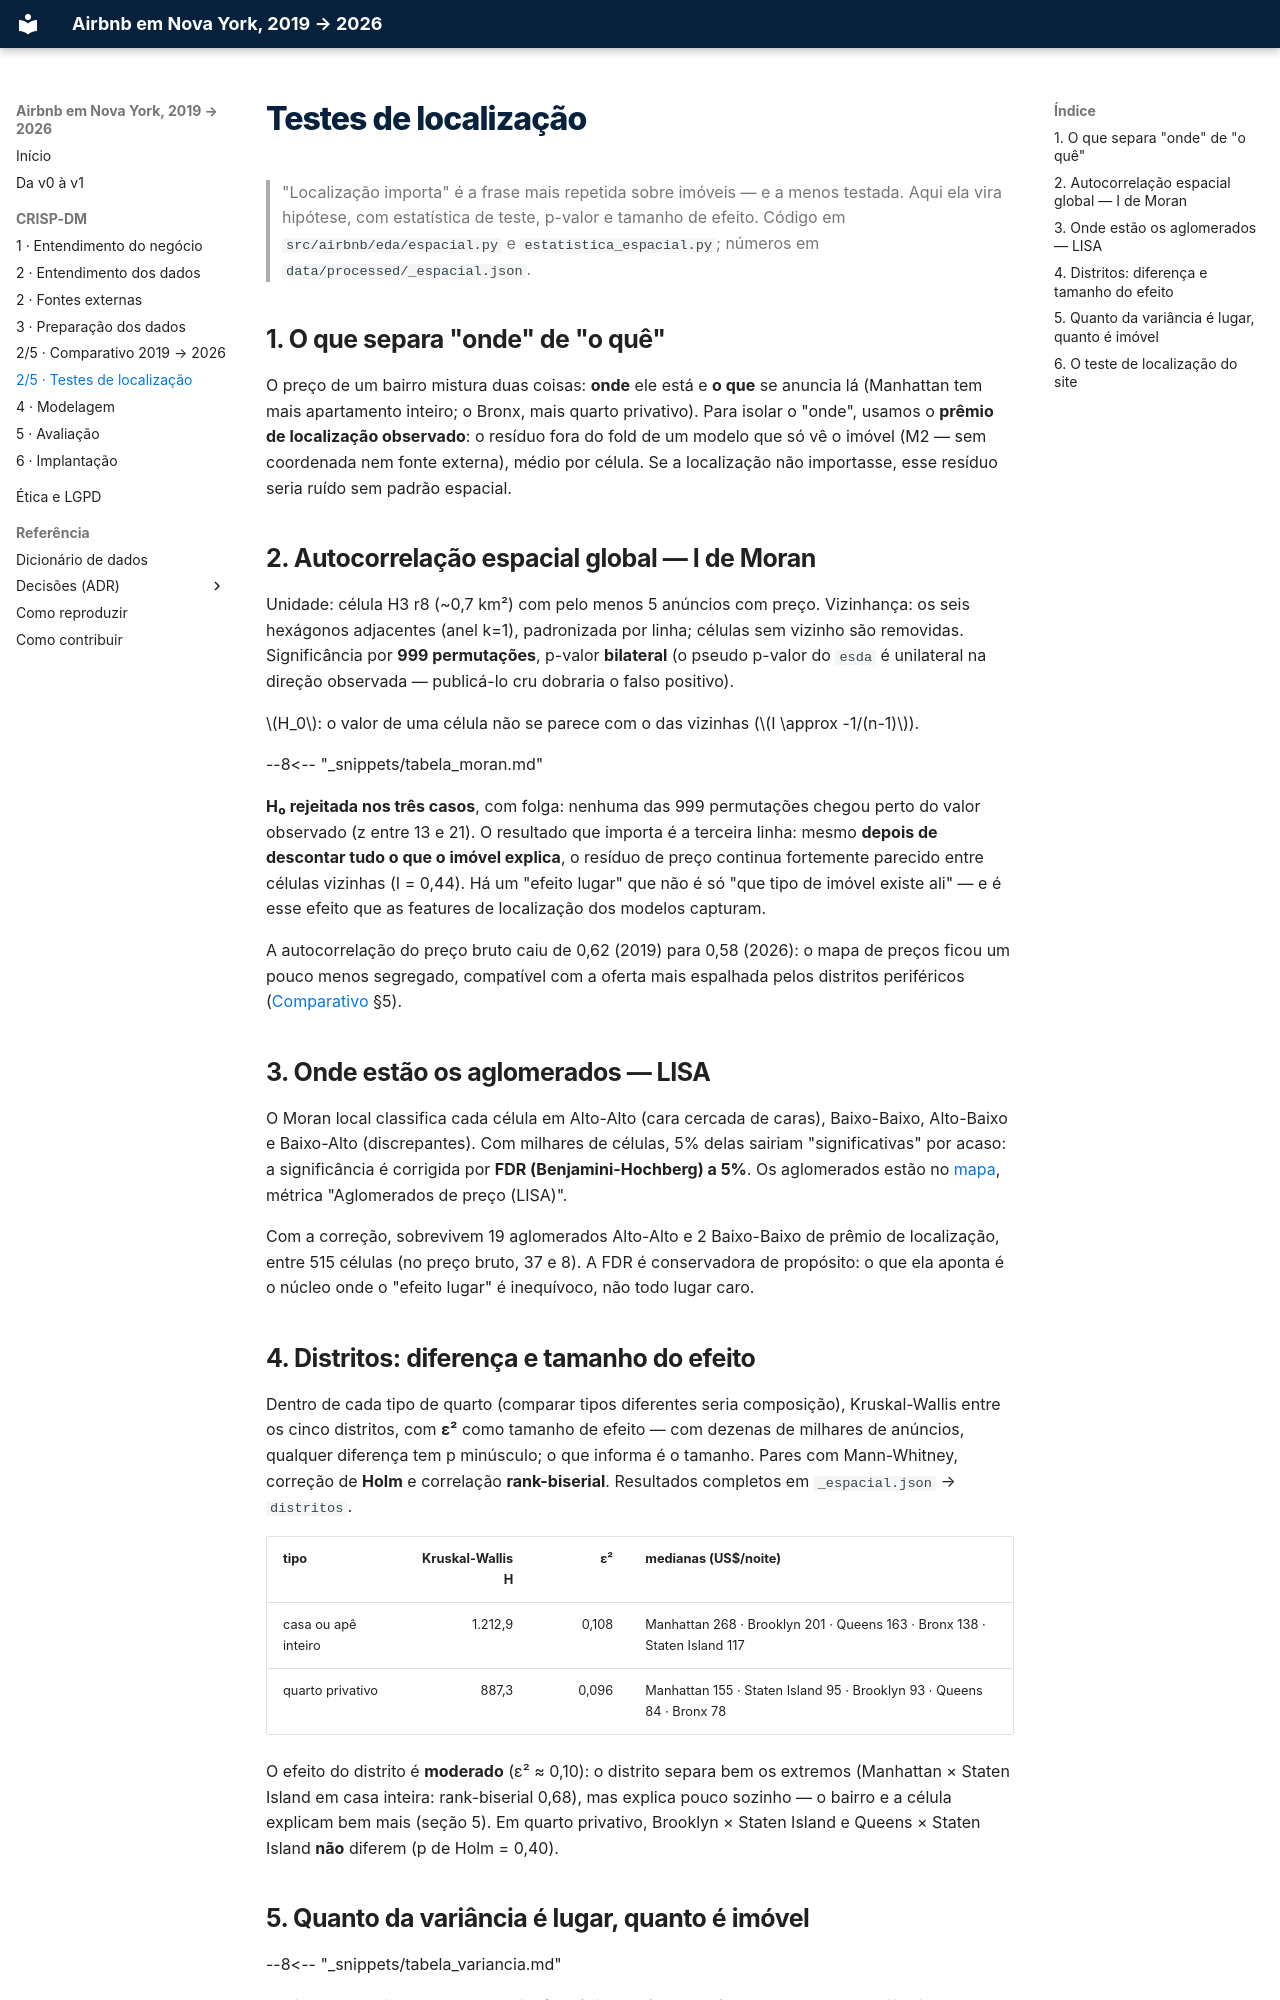

repository: felipe44776-eseg/data-science-2-eseg-airbnb-nyc · page: 06-testes-de-localizacao/index.html · generator: mkdocs

# Testes de localização

> "Localização importa" é a frase mais repetida sobre imóveis — e a menos testada.
> Aqui ela vira hipótese, com estatística de teste, p-valor e tamanho de efeito.
> Código em `src/airbnb/eda/espacial.py` e `estatistica_espacial.py`; números em
> `data/processed/_espacial.json`.

## 1. O que separa "onde" de "o quê"

O preço de um bairro mistura duas coisas: **onde** ele está e **o que** se anuncia
lá (Manhattan tem mais apartamento inteiro; o Bronx, mais quarto privativo). Para
isolar o "onde", usamos o **prêmio de localização observado**: o resíduo fora do fold
de um modelo que só vê o imóvel (M2 — sem coordenada nem fonte externa), médio por
célula. Se a localização não importasse, esse resíduo seria ruído sem padrão espacial.

## 2. Autocorrelação espacial global — I de Moran

Unidade: célula H3 r8 (~0,7 km²) com pelo menos 5 anúncios com preço. Vizinhança:
os seis hexágonos adjacentes (anel k=1), padronizada por linha; células sem vizinho
são removidas. Significância por **999 permutações**, p-valor **bilateral**
(o pseudo p-valor do `esda` é unilateral na direção observada — publicá-lo cru
dobraria o falso positivo).

\(H_0\): o valor de uma célula não se parece com o das vizinhas (\(I \approx -1/(n-1)\)).

--8<-- "_snippets/tabela_moran.md"

**H₀ rejeitada nos três casos**, com folga: nenhuma das 999 permutações chegou perto do
valor observado (z entre 13 e 21). O resultado que importa é a terceira linha: mesmo
**depois de descontar tudo o que o imóvel explica**, o resíduo de preço continua
fortemente parecido entre células vizinhas (I = 0,44). Há um "efeito lugar" que não é
só "que tipo de imóvel existe ali" — e é esse efeito que as features de localização
dos modelos capturam.

A autocorrelação do preço bruto caiu de 0,62 (2019) para 0,58 (2026): o mapa de preços
ficou um pouco menos segregado, compatível com a oferta mais espalhada pelos distritos
periféricos ([Comparativo](05-comparativo-2019-2026.md) §5).

## 3. Onde estão os aglomerados — LISA

O Moran local classifica cada célula em Alto-Alto (cara cercada de caras),
Baixo-Baixo, Alto-Baixo e Baixo-Alto (discrepantes). Com milhares de células, 5%
delas sairiam "significativas" por acaso: a significância é corrigida por **FDR
(Benjamini-Hochberg) a 5%**. Os aglomerados estão no [mapa](https://felipe44776-eseg.github.io/data-science-2-eseg-airbnb-nyc/mapa/), métrica
"Aglomerados de preço (LISA)".

Com a correção, sobrevivem 19 aglomerados Alto-Alto e 2 Baixo-Baixo de prêmio de
localização, entre 515 células (no preço bruto, 37 e 8). A FDR é conservadora de
propósito: o que ela aponta é o núcleo onde o "efeito lugar" é inequívoco, não todo
lugar caro.

## 4. Distritos: diferença e tamanho do efeito

Dentro de cada tipo de quarto (comparar tipos diferentes seria composição),
Kruskal-Wallis entre os cinco distritos, com **ε²** como tamanho de efeito — com
dezenas de milhares de anúncios, qualquer diferença tem p minúsculo; o que informa é
o tamanho. Pares com Mann-Whitney, correção de **Holm** e correlação
**rank-biserial**. Resultados completos em `_espacial.json` → `distritos`.

| tipo | Kruskal-Wallis H | ε² | medianas (US$/noite) |
|---|---:|---:|---|
| casa ou apê inteiro | 1.212,9 | 0,108 | Manhattan 268 · Brooklyn 201 · Queens 163 · Bronx 138 · Staten Island 117 |
| quarto privativo | 887,3 | 0,096 | Manhattan 155 · Staten Island 95 · Brooklyn 93 · Queens 84 · Bronx 78 |

O efeito do distrito é **moderado** (ε² ≈ 0,10): o distrito separa bem os extremos
(Manhattan × Staten Island em casa inteira: rank-biserial 0,68), mas explica pouco
sozinho — o bairro e a célula explicam bem mais (seção 5). Em quarto privativo, Brooklyn
× Staten Island e Queens × Staten Island **não** diferem (p de Holm = 0,40).
